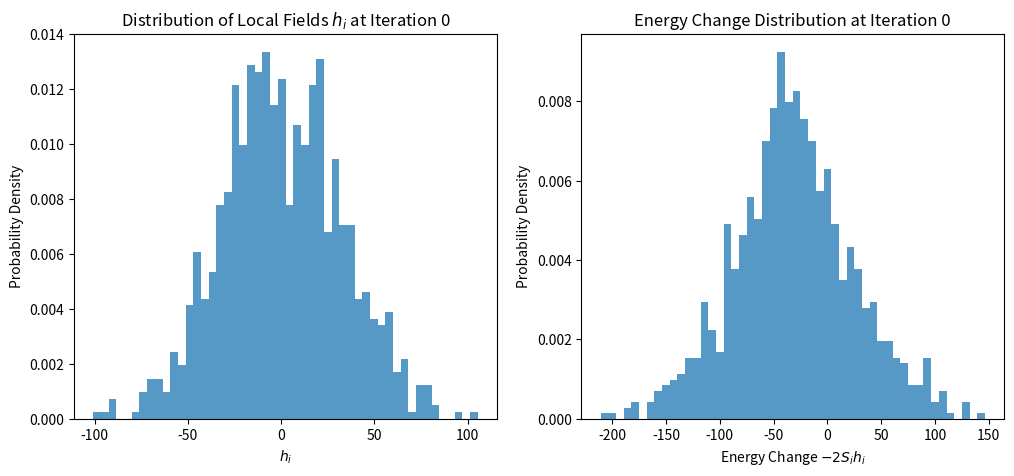
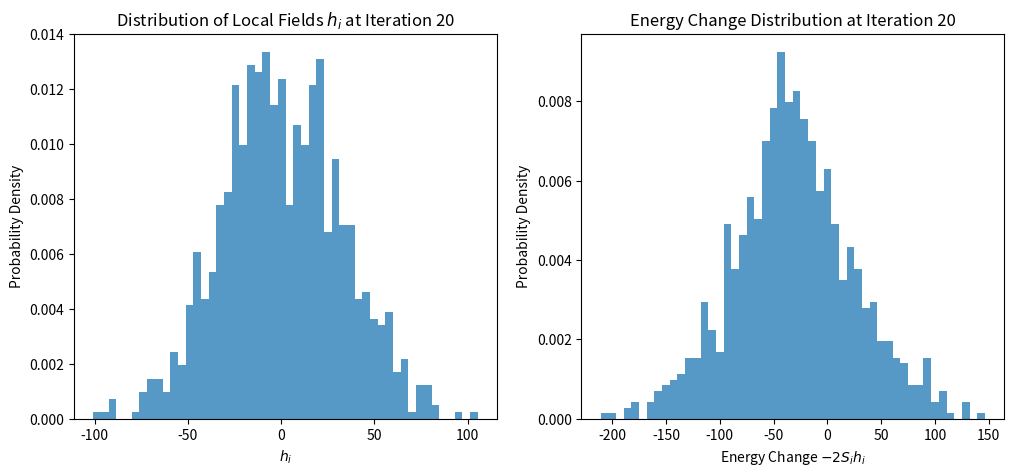
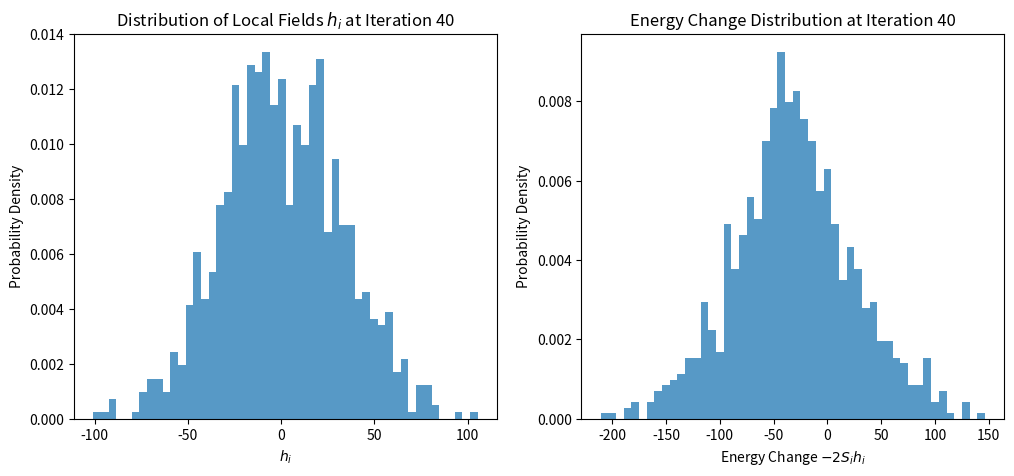
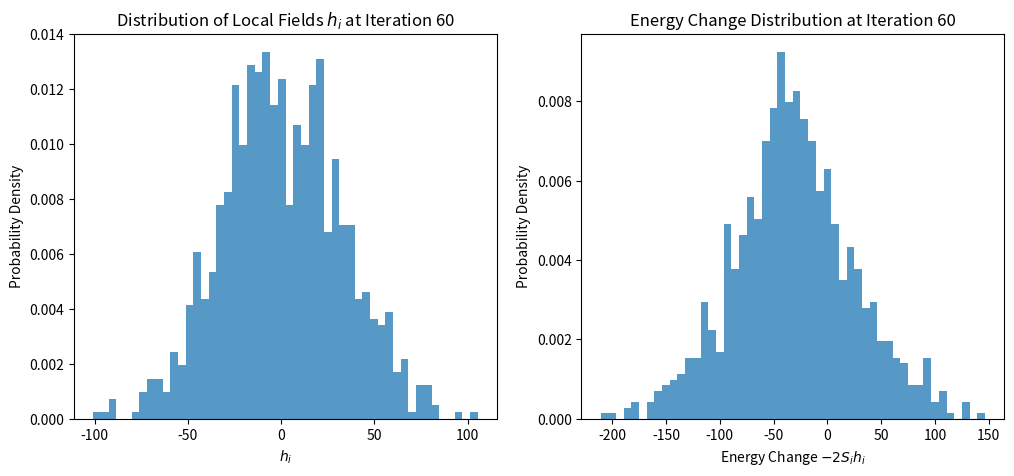
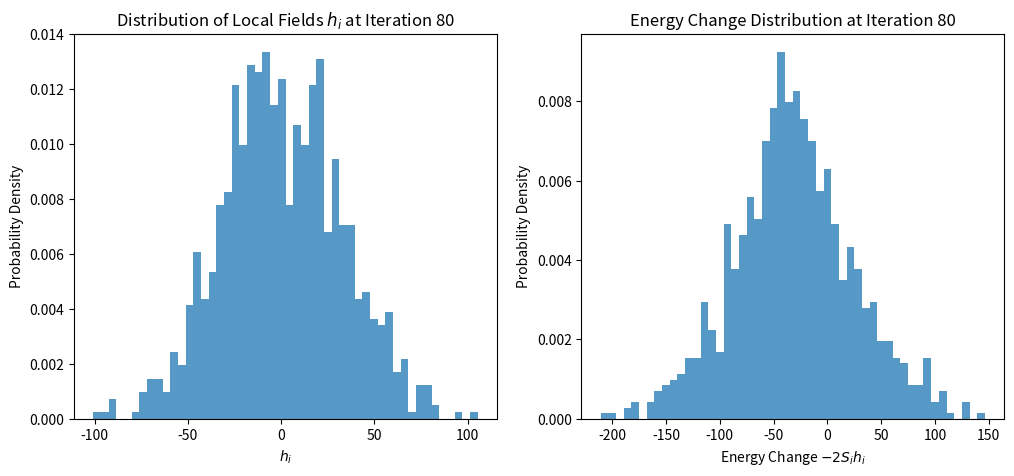
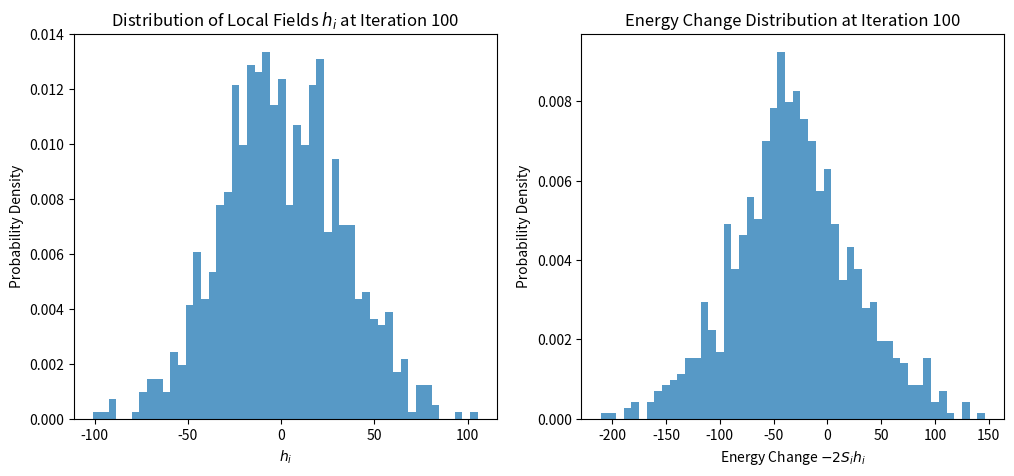
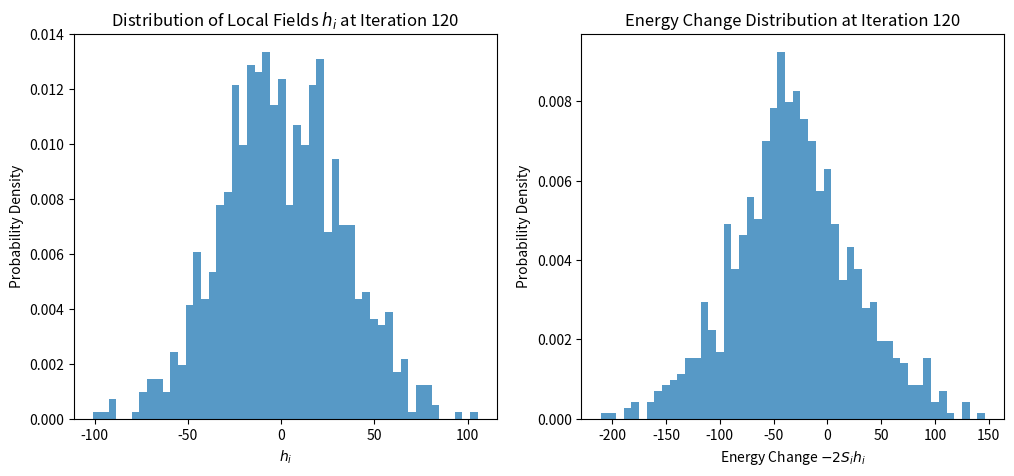
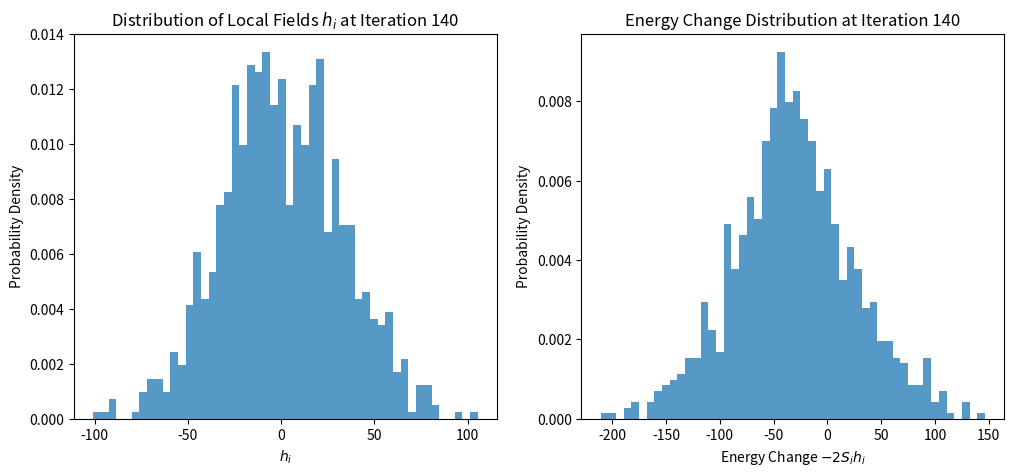
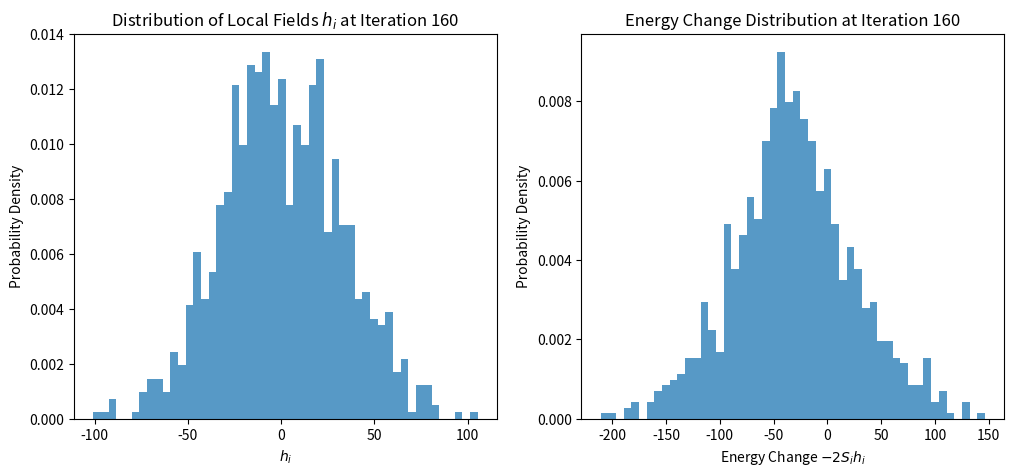
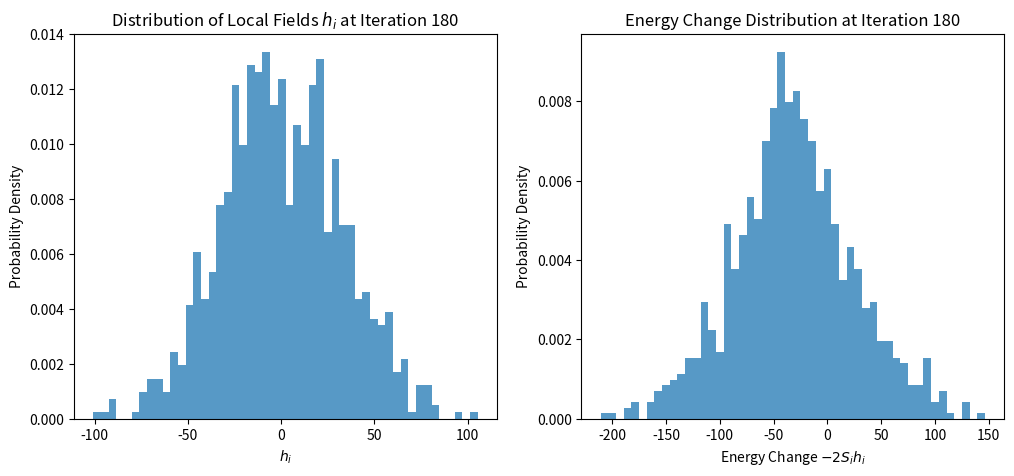
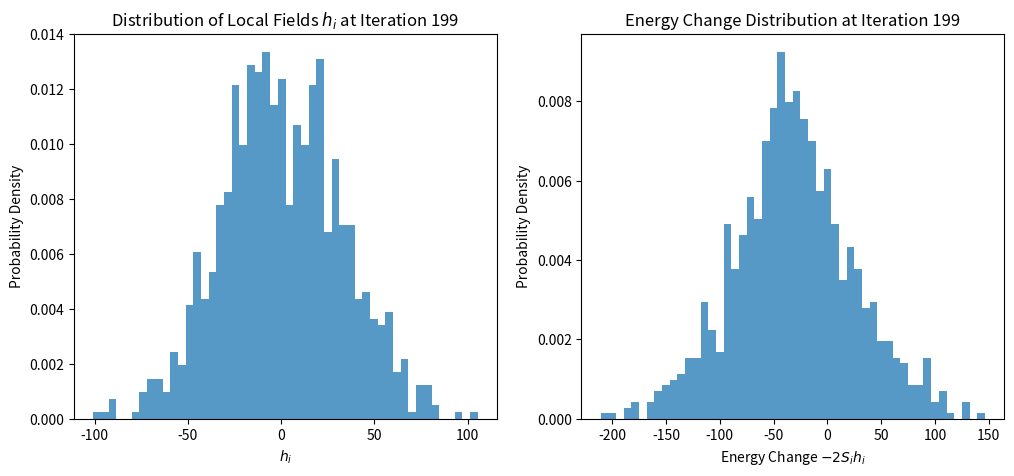

The matplotlib source for these figures, in order:
import numpy as np
import matplotlib.pyplot as plt

# Parameters
N = 1000  # Number of spins
k = 200  # Desired number of spins with positive energy effect
bins = 50  # Number of bins for histograms

# Initialize J matrix with entries drawn from a normal distribution
J = np.random.normal(0, 1, (N, N))

# Initialize spins randomly as +1 or -1
S = np.random.choice([-1, 1], size=N)


# Function to calculate the local fields h_i
def calculate_local_fields(J, S):
    return np.dot(J, S)


# Function to flip spins until only k spins remain with a positive energy effect
def flip_until_rank_k(S, J, k):
    remaining_spins = N  # Start with all spins considered
    while remaining_spins > k:
        local_fields = calculate_local_fields(J, S)
        energy_change_distribution = -2 * S * local_fields
        positive_effect_indices = np.where(energy_change_distribution > 0)[0]

        # If more than k spins have a positive energy effect, flip one randomly
        if len(positive_effect_indices) > k:
            flip_index = np.random.choice(positive_effect_indices)
            S[flip_index] *= -1  # Flip the spin
            remaining_spins -= 1
        else:
            break

    return S, positive_effect_indices


# Step 1: Flip spins until only k remain with a positive energy effect
S, positive_effect_indices = flip_until_rank_k(S, J, k)

# Step 2: Perform k iterations and plot the distribution of local fields
for iteration in range(k):
    local_fields = calculate_local_fields(J, S)
    energy_change_distribution = -2 * S * local_fields

    if iteration % 20 == 0 or iteration == k - 1:
        plt.figure(figsize=(12, 5))

        # Plot distribution of local fields h_i
        plt.subplot(1, 2, 1)
        plt.hist(local_fields, bins=bins, density=True, alpha=0.75)
        plt.xlabel(r'$h_i$')
        plt.ylabel('Probability Density')
        plt.title(f'Distribution of Local Fields $h_i$ at Iteration {iteration}')

        # Plot distribution of energy-change -2*S_i*h_i
        plt.subplot(1, 2, 2)
        plt.hist(energy_change_distribution, bins=bins, density=True, alpha=0.75)
        plt.xlabel(r'Energy Change $-2S_ih_i$')
        plt.ylabel('Probability Density')
        plt.title(f'Energy Change Distribution at Iteration {iteration}')

        plt.savefig(f'local_fields_energy_change_iteration_{iteration}.png')
        plt.close()

# Output the indices of the spins with positive energy effect
print("Indices of spins with positive energy effect after reaching rank k:", positive_effect_indices)
